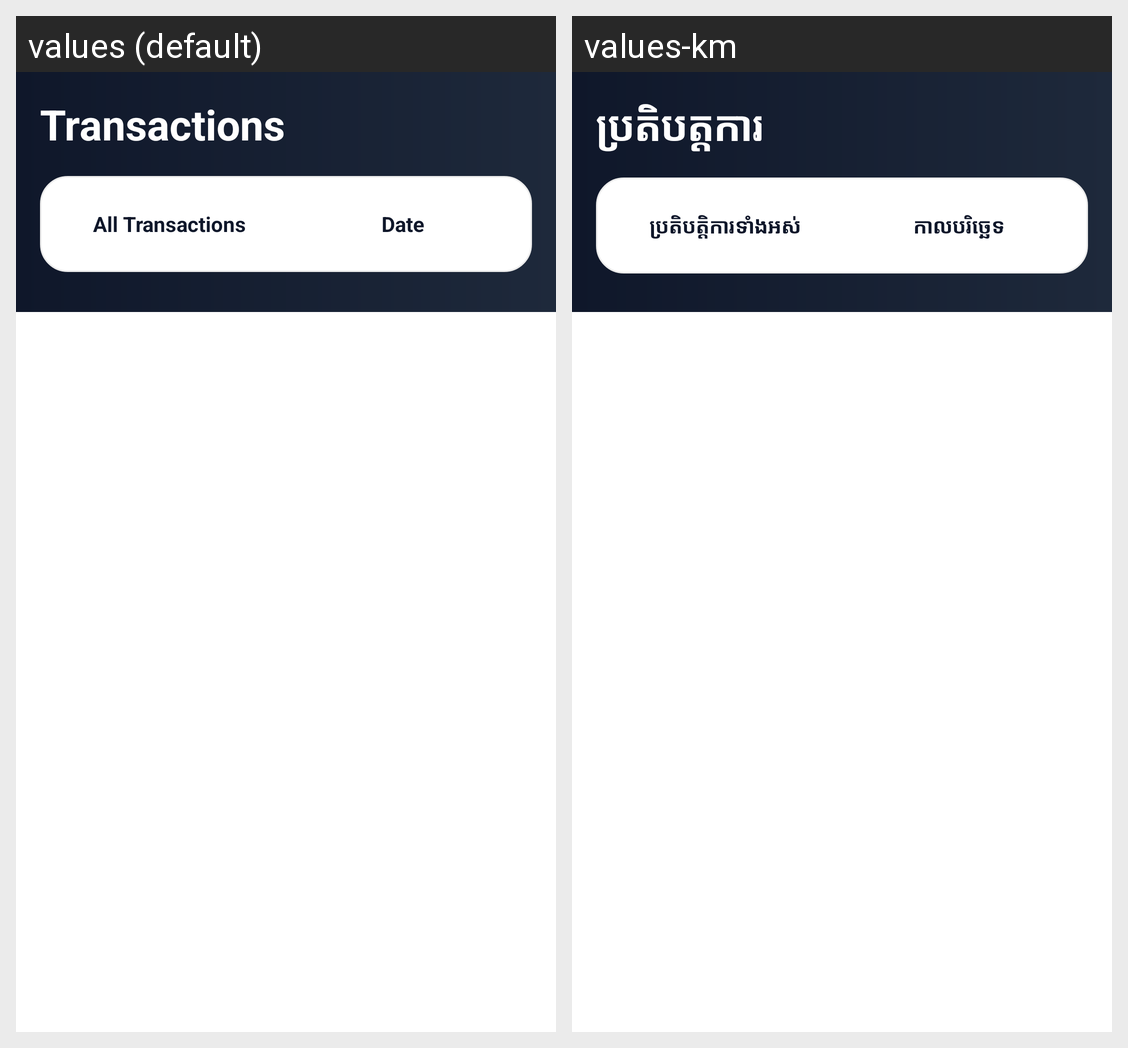

For this localized Android screen grid, give each drawn string resource with its value in every locale shown.
Android screen res/layout/fragment_history.xml rendered under 2 locales, left to right: values (default), values-km. Device: Nexus 5 (rendered at 1080×1920; each locale shown at half size, 540×960, under a caption strip naming it); theme Theme.Banking_app_Y3S2.
Strings drawn on this screen, with the default value and each locale's value (text and hints the layout hard-codes, and strings that could not be matched under every locale, appear in the picture but are not listed):

transactions
  values: Transactions
  values-km: ប្រតិបត្តការ

all_transactions
  values: All Transactions
  values-km: ប្រតិបត្តិការទាំងអស់

date
  values: Date
  values-km: កាលបរិច្ឆេទ
